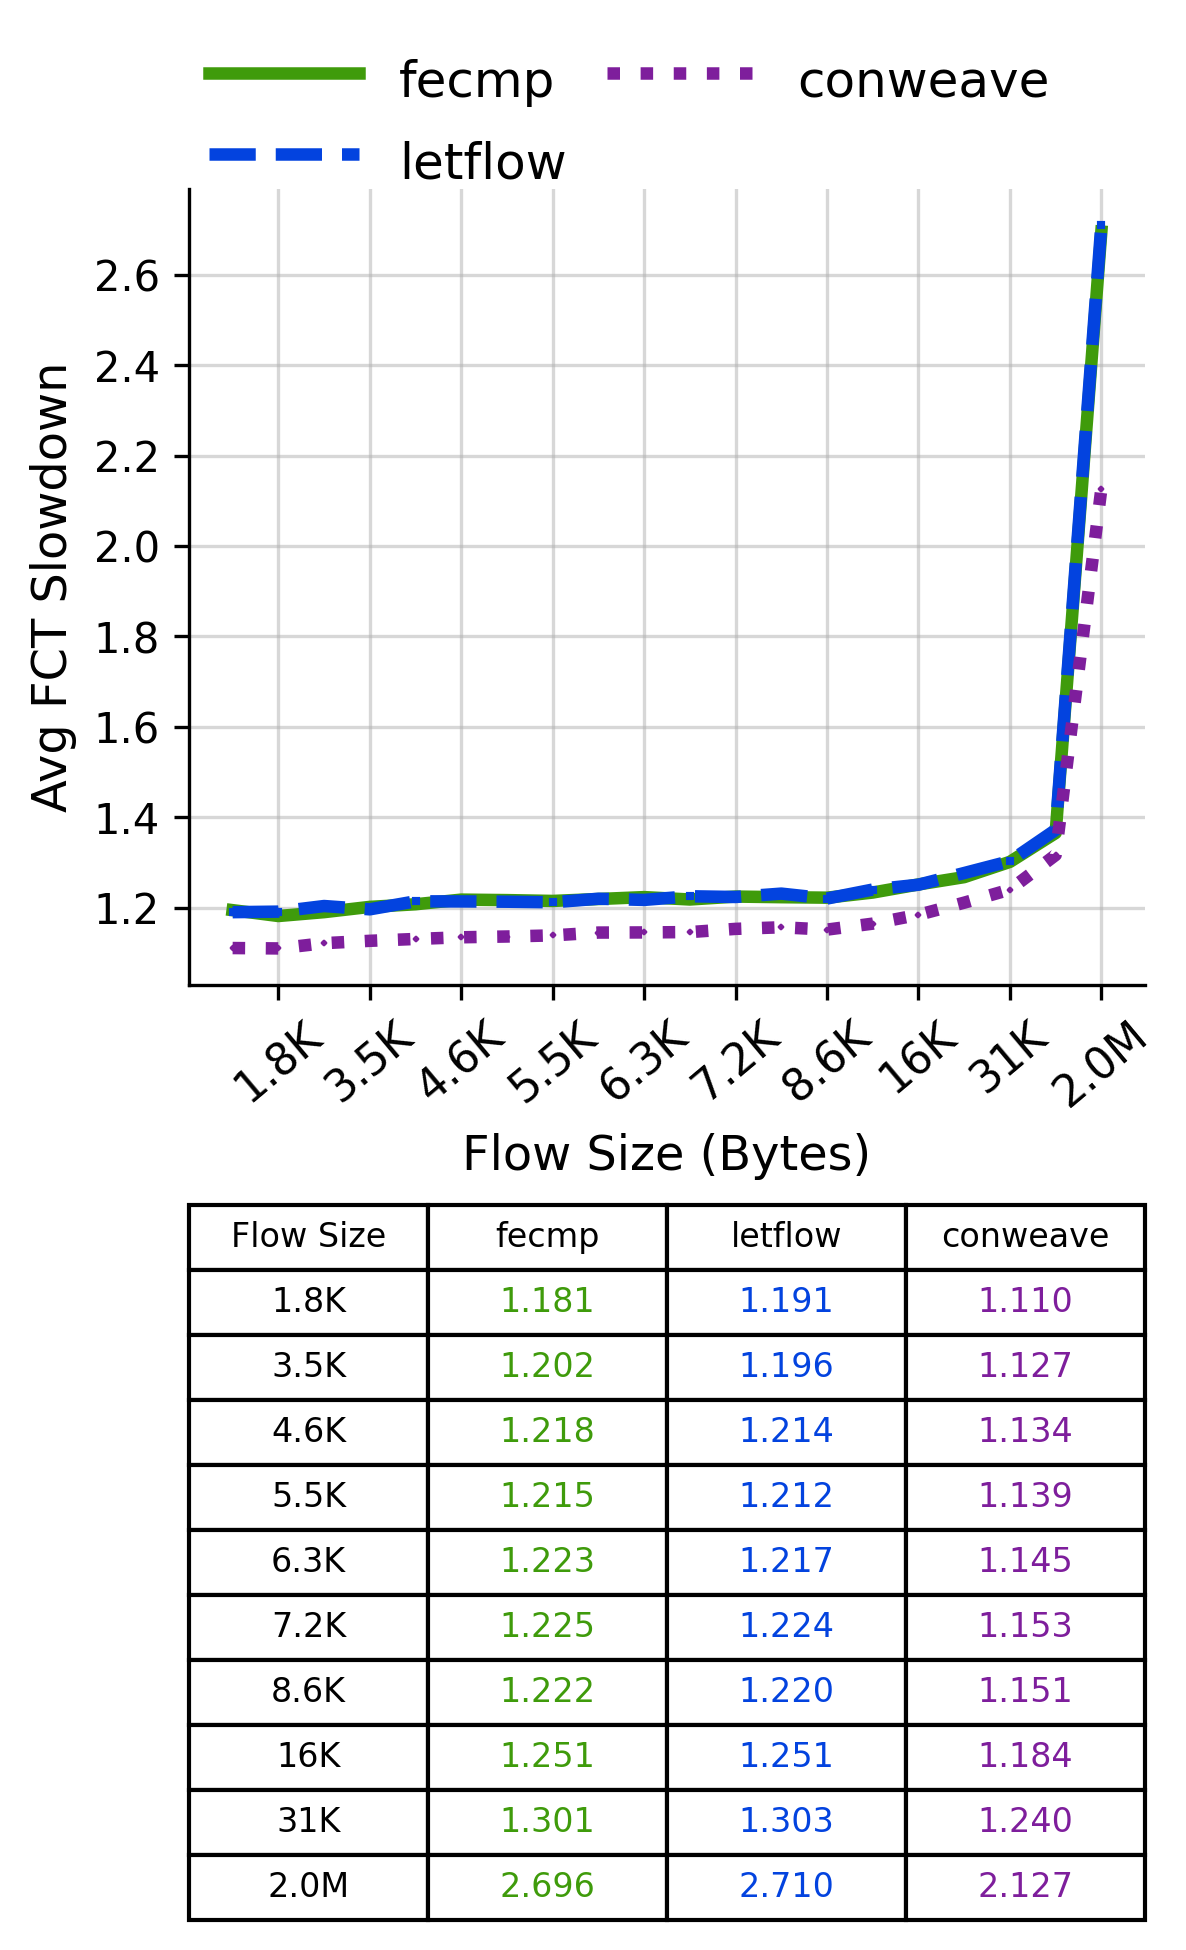

Source data for this figure (header and first rows):
Flow Size, fecmp, letflow, conweave
1.8K, 1.181, 1.191, 1.11
3.5K, 1.202, 1.196, 1.127
4.6K, 1.218, 1.214, 1.134
5.5K, 1.215, 1.212, 1.139
6.3K, 1.223, 1.217, 1.145
7.2K, 1.225, 1.224, 1.153
8.6K, 1.222, 1.22, 1.151
16K, 1.251, 1.251, 1.184
31K, 1.301, 1.303, 1.24
2.0M, 2.696, 2.71, 2.127
